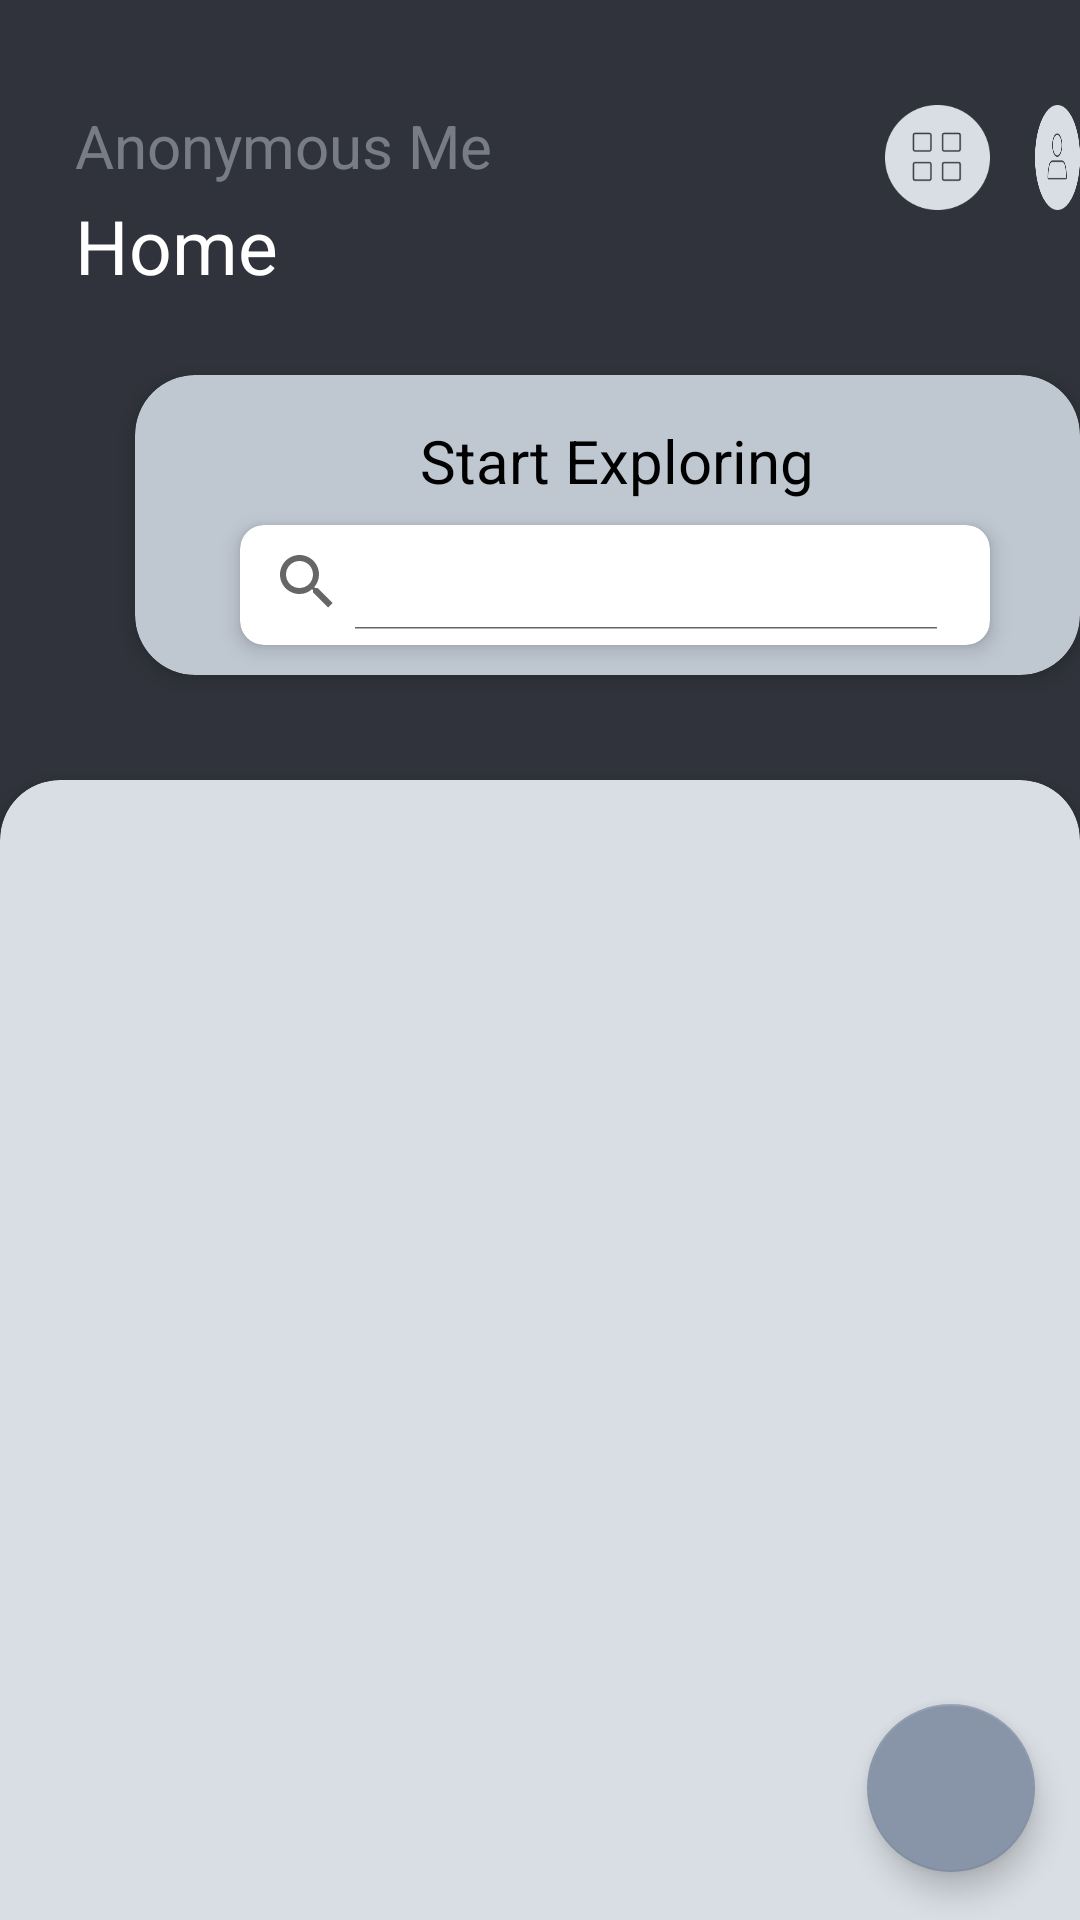

Android layout source for this screen:
<!-- AndroidManifest.xml: application theme Theme.AnonymousMe -->
<!-- res/layout/activity_home.xml -->
<?xml version="1.0" encoding="utf-8"?>
<RelativeLayout xmlns:android="http://schemas.android.com/apk/res/android"
    xmlns:app="http://schemas.android.com/apk/res-auto"
    xmlns:tools="http://schemas.android.com/tools"
    android:layout_width="match_parent"
    android:layout_height="match_parent"
    android:background="#30333B"
    tools:context=".Home" >

    <TextView
        android:id="@+id/title"
        android:layout_width="wrap_content"
        android:layout_height="wrap_content"
        android:layout_marginStart="25dp"
        android:layout_marginTop="35dp"
        android:alpha=".5"
        android:text="Anonymous Me"
        android:textColor="#bfc7d1"
        android:textSize="20dp"
        app:layout_constraintStart_toStartOf="parent"
        app:layout_constraintTop_toTopOf="parent" />

    <TextView
        android:id="@+id/textView_Home"
        android:layout_width="wrap_content"
        android:layout_height="wrap_content"
        android:layout_marginTop="65dp"
        android:layout_marginLeft="25dp"
        android:text="Home"
        android:textColor="@color/white"
        android:textSize="25dp"
        app:layout_constraintBottom_toBottomOf="parent"
        app:layout_constraintStart_toStartOf="parent" />

    <ImageButton
        android:id="@+id/myToolbar_catagory"
        android:layout_width="35dp"
        android:layout_height="35dp"
        android:layout_gravity="left"
        android:layout_marginLeft="295dp"
        android:layout_marginTop="35dp"
        android:background="@drawable/img_5" />

    <ImageButton
        android:id="@+id/myToolbar_user"
        android:layout_width="35dp"
        android:layout_height="35dp"
        android:layout_gravity="left"
        android:layout_marginLeft="345dp"
        android:layout_marginTop="35dp"
        android:background="@drawable/img_6" />

    <androidx.cardview.widget.CardView
        android:id="@+id/explocardView"
        android:layout_width="320dp"
        android:layout_height="100dp"
        android:layout_marginTop="125dp"
        android:layout_marginLeft="45dp"
        android:backgroundTint="#bfc7d1"
        app:cardCornerRadius="20dp"
        app:cardElevation="4dp"
        tools:layout_editor_absoluteY="177dp">

        <TextView
            android:layout_width="wrap_content"
            android:layout_height="wrap_content"
            android:layout_marginStart="95dp"
            android:layout_marginTop="15dp"
            android:text="Start Exploring"
            android:textColor="@color/black"
            android:textSize="20dp"
            app:layout_constraintStart_toStartOf="parent"
            app:layout_constraintTop_toTopOf="parent" />

        <androidx.cardview.widget.CardView
            android:id="@+id/searchcardview"
            android:layout_width="250dp"
            android:layout_height="40dp"
            android:layout_marginLeft="35dp"
            android:layout_marginTop="50dp"
            app:cardCornerRadius="8dp"
            app:cardElevation="4dp">

            <SearchView
                android:id="@+id/searchView"
                android:layout_width="250dp"
                android:layout_height="32dp"
                android:layout_alignParentTop="true"
                android:textColor="@color/black"
                android:layout_marginTop="3dp"
                android:layout_marginLeft="-10dp"
                android:iconifiedByDefault="false" />

        </androidx.cardview.widget.CardView>
    </androidx.cardview.widget.CardView>


    <androidx.cardview.widget.CardView
        android:id="@+id/cardView"
        android:layout_width="match_parent"
        android:layout_height="650dp"
        android:layout_marginTop="260dp"
        android:layout_marginBottom="-20dp"
        android:backgroundTint="#d9dee4"
        app:cardCornerRadius="20dp"
        app:cardElevation="4dp"
        tools:layout_editor_absoluteY="177dp">

        <androidx.recyclerview.widget.RecyclerView
            android:id="@+id/recyclerView"
            android:layout_width="380dp"
            android:layout_height="517dp"
            android:layout_marginLeft="12dp"
            android:layout_marginTop="40dp"
            app:layout_constraintTop_toBottomOf="@+id/myToolbar" />

    </androidx.cardview.widget.CardView>

    <com.google.android.material.floatingactionbutton.FloatingActionButton
        android:id="@+id/fabPublishPost"
        android:layout_width="wrap_content"
        android:layout_height="wrap_content"
        android:layout_alignParentEnd="true"
        android:layout_marginRight="15dp"
        android:layout_alignParentBottom="true"
        android:layout_marginTop="550dp"
        android:layout_marginBottom="16dp"
        android:src="@drawable/add_post_btn"
        app:backgroundTint="#8895a9" />

</RelativeLayout>
<!-- resources referenced by this layout -->
<resources>
  <color name="black">#FF000000</color>
  <color name="white">#FFFFFFFF</color>
  <!-- drawable img_5: png bitmap (drawable, 2597 bytes) -->
  <!-- drawable img_6: png bitmap (drawable, 2549 bytes) -->
  <style name="Theme.AnonymousMe" parent="Theme.MaterialComponents.DayNight.DarkActionBar">
          
          <item name="colorPrimary">@color/purple_500</item>
          <item name="colorPrimaryVariant">@color/purple_700</item>
          <item name="colorOnPrimary">@color/white</item>
          
          <item name="colorSecondary">@color/teal_200</item>
          <item name="colorSecondaryVariant">@color/teal_700</item>
          <item name="colorOnSecondary">@color/black</item>
          
          <item name="android:statusBarColor">?attr/colorPrimaryVariant</item>
          
      </style>
  <color name="purple_500">#FF6200EE</color>
  <color name="purple_700">#FF3700B3</color>
  <color name="teal_200">#FF03DAC5</color>
  <color name="teal_700">#FF018786</color>
</resources>
